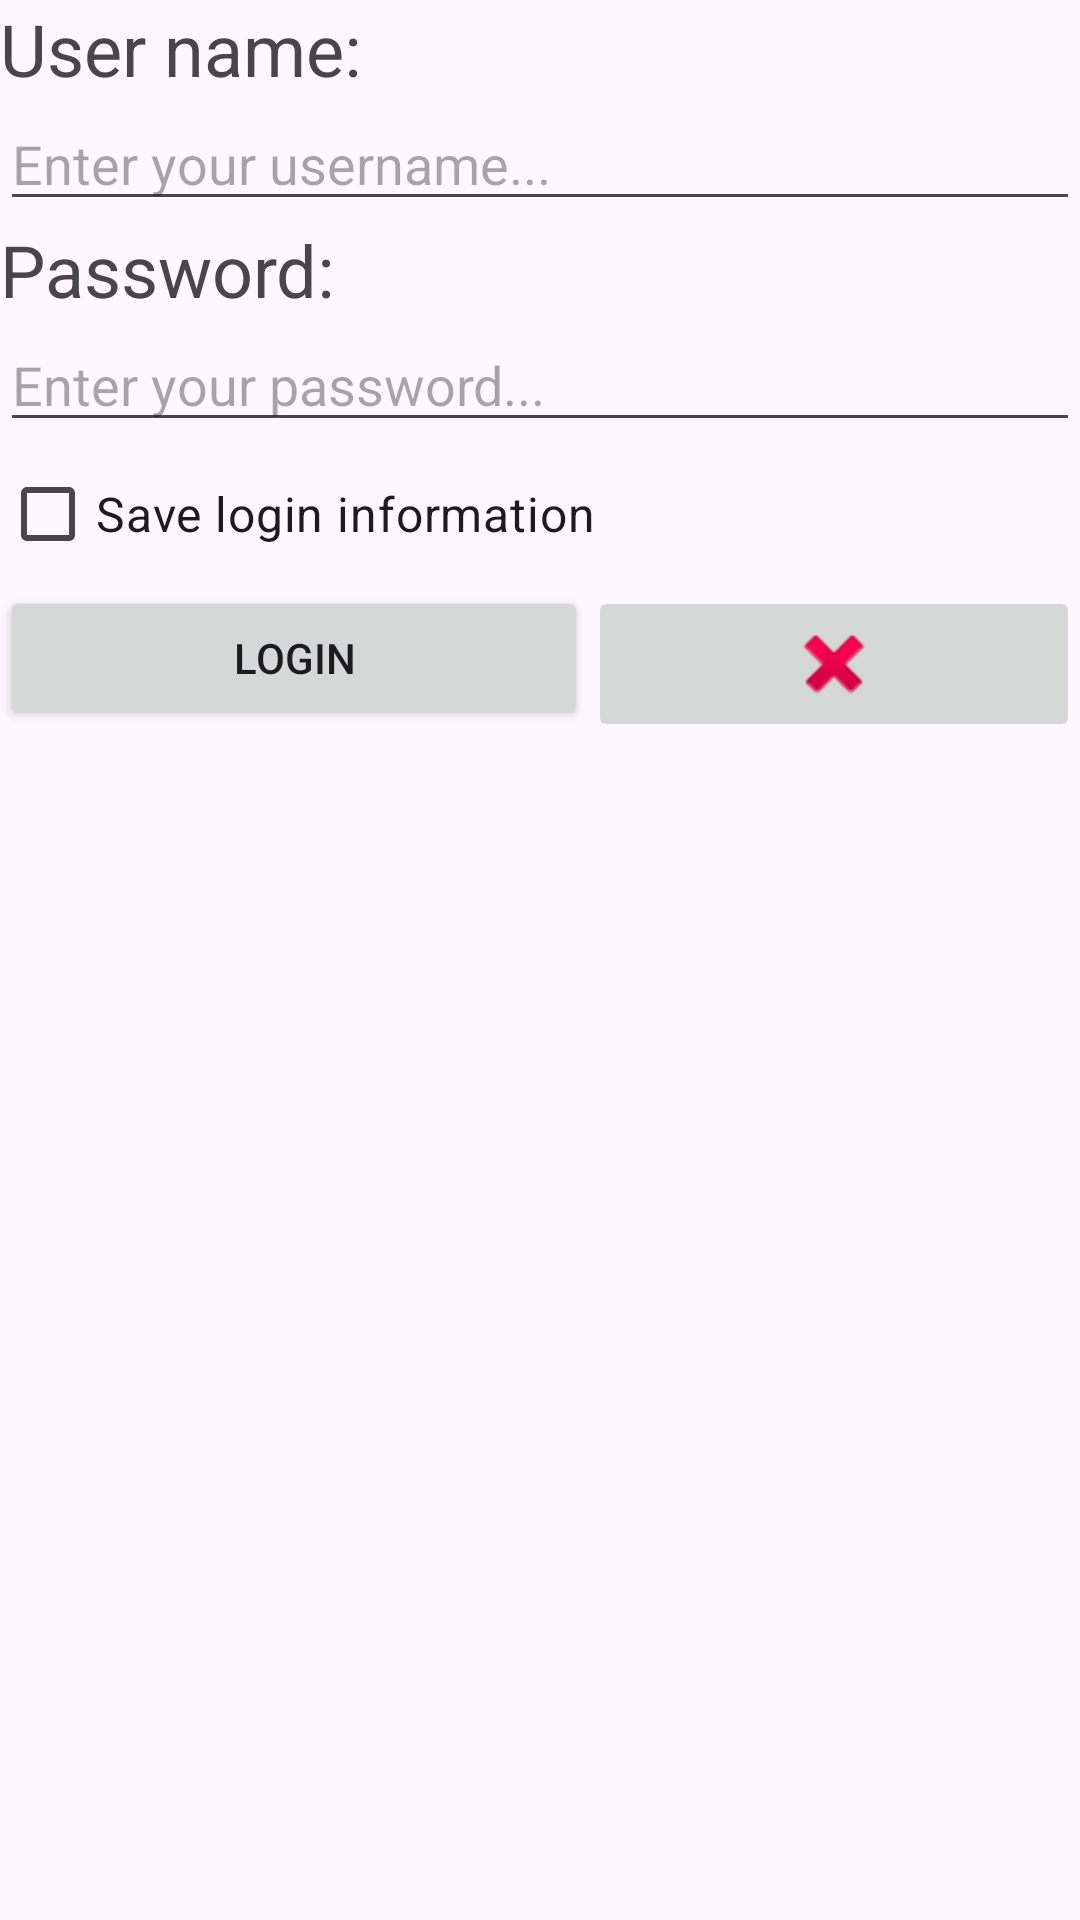

This screen was rendered from an Android layout file. Write that file and the resources it references.
<!-- AndroidManifest.xml: application theme Theme.K22411caSampleProject -->
<!-- res/layout/activity_login.xml -->
<?xml version="1.0" encoding="utf-8"?>
<LinearLayout xmlns:android="http://schemas.android.com/apk/res/android"
    xmlns:app="http://schemas.android.com/apk/res-auto"
    xmlns:tools="http://schemas.android.com/tools"
    android:id="@+id/main"
    android:layout_width="match_parent"
    android:layout_height="match_parent"
    android:orientation="vertical"
    tools:context=".LoginActivity">

    <ImageView
        android:id="@+id/imageView"
        android:layout_width="match_parent"
        android:layout_height="wrap_content"
        app:srcCompat="@mipmap/ic_logo_login" />

    <TextView
        android:id="@+id/textView"
        android:layout_width="match_parent"
        android:layout_height="wrap_content"
        android:text="@string/title_login_username"
        android:textSize="24sp" />

    <EditText
        android:id="@+id/edtUserName"
        android:layout_width="match_parent"
        android:layout_height="wrap_content"
        android:ems="10"
        android:hint="@string/title_login_username_hint"
        android:inputType="text" />

    <TextView
        android:id="@+id/textView2"
        android:layout_width="match_parent"
        android:layout_height="wrap_content"
        android:text="@string/title_login_password"
        android:textSize="24sp" />

    <EditText
        android:id="@+id/edtPassword"
        android:layout_width="match_parent"
        android:layout_height="wrap_content"
        android:ems="10"
        android:hint="@string/title_login_password_hint"
        android:inputType="textPassword" />

    <CheckBox
        android:id="@+id/chkSaveLoginInfor"
        android:layout_width="match_parent"
        android:layout_height="wrap_content"
        android:text="@string/title_login_save_infor"
        android:textSize="16sp" />

    <LinearLayout
        android:layout_width="match_parent"
        android:layout_height="match_parent"
        android:orientation="horizontal">

        <Button
            android:onClick="do_login"
            android:id="@+id/btnLogin"
            android:layout_width="wrap_content"
            android:layout_height="wrap_content"
            android:layout_weight="1"
            android:text="@string/title_login_button_login" />

        <ImageButton
            android:onClick="do_exit"
            android:id="@+id/btnExit"
            android:layout_width="wrap_content"
            android:layout_height="wrap_content"
            android:layout_weight="1"
            app:srcCompat="@android:drawable/ic_delete" />
    </LinearLayout>
</LinearLayout>
<!-- resources referenced by this layout -->
<resources>
  <string name="title_login_button_login">Login</string>
  <string name="title_login_password">Password:</string>
  <string name="title_login_password_hint">Enter your password...</string>
  <string name="title_login_save_infor">Save login information</string>
  <string name="title_login_username">User name:</string>
  <string name="title_login_username_hint">Enter your username...</string>
  <style name="Theme.K22411caSampleProject" parent="Base.Theme.K22411caSampleProject" />
  <style name="Base.Theme.K22411caSampleProject" parent="Theme.Material3.DayNight.NoActionBar">
          
          
      </style>
</resources>
